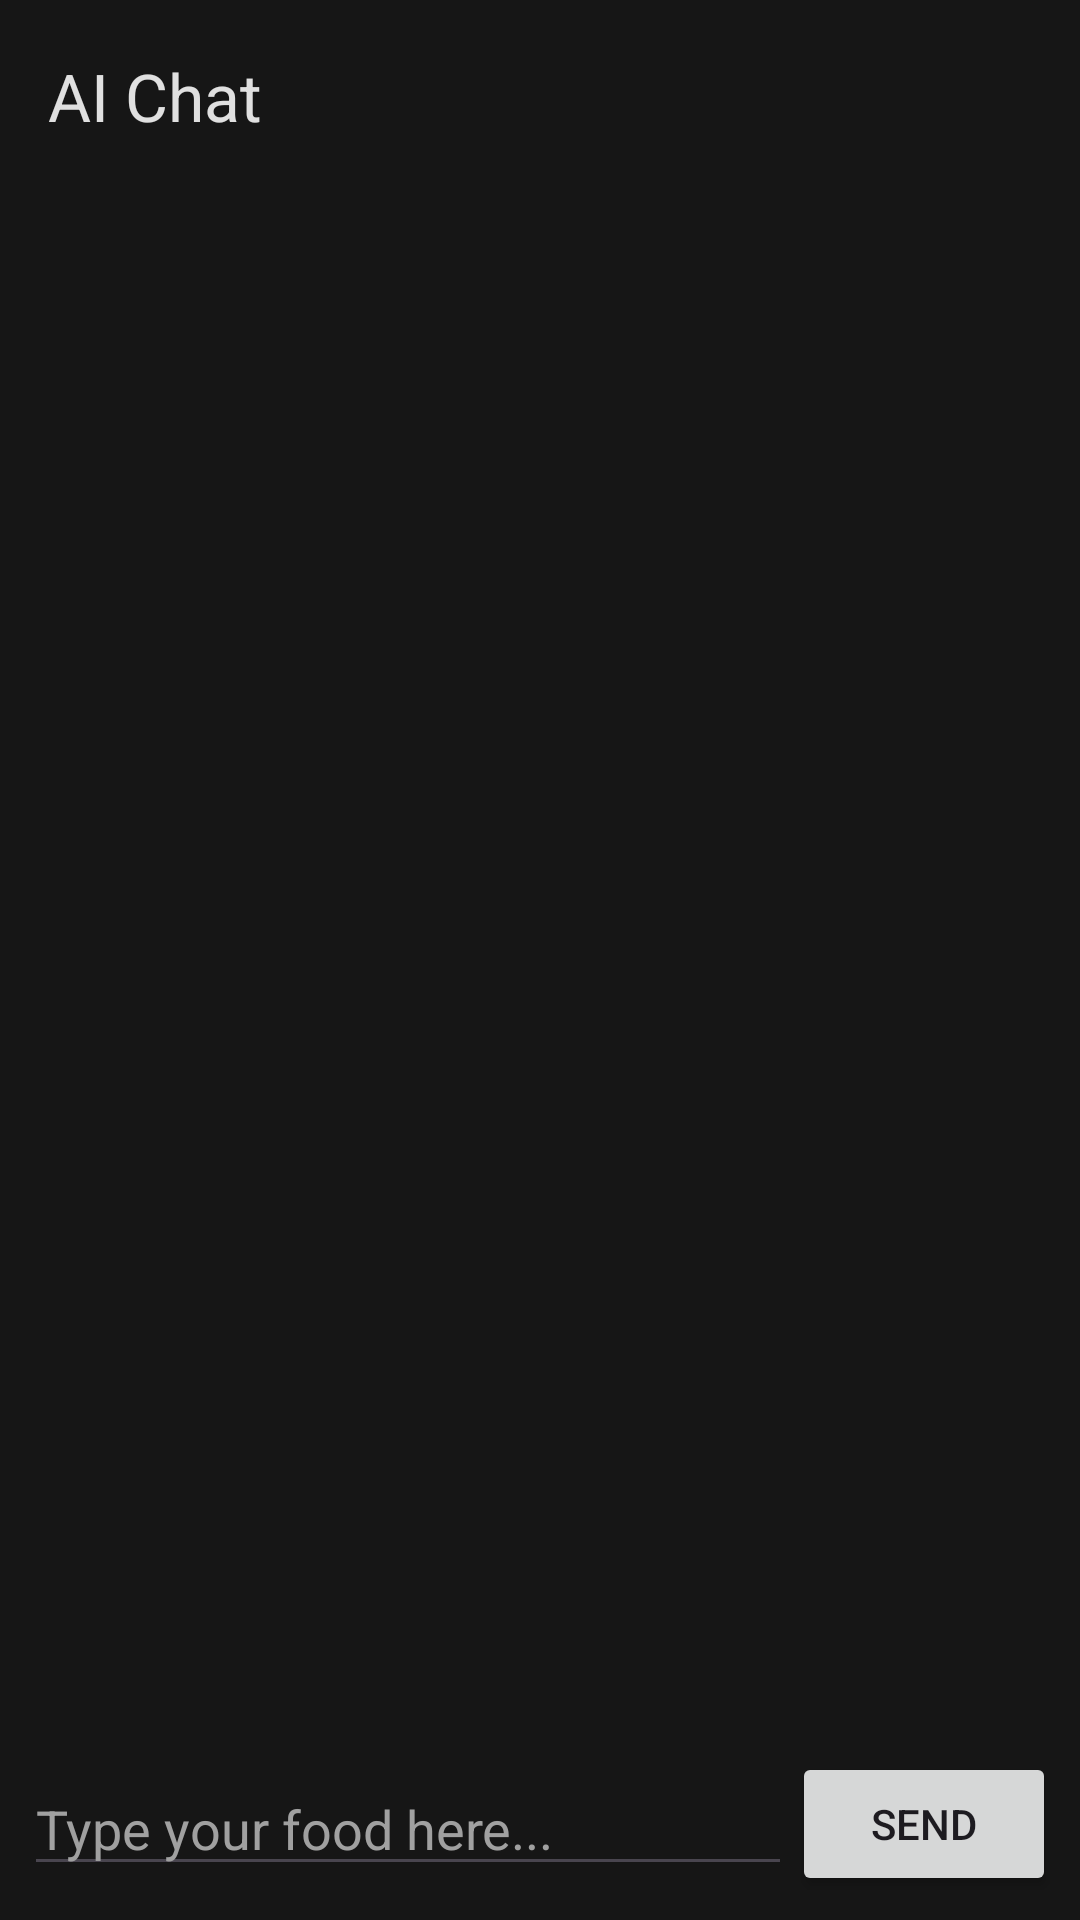

Write the Android layout XML for this screen, with the resource values it uses.
<!-- AndroidManifest.xml: application theme Theme.Bitechecktest -->
<!-- res/layout/activity_ai_chat.xml -->
<?xml version="1.0" encoding="utf-8"?>
<androidx.constraintlayout.widget.ConstraintLayout
    xmlns:android="http://schemas.android.com/apk/res/android"
    xmlns:app="http://schemas.android.com/apk/res-auto"
    xmlns:tools="http://schemas.android.com/tools"
    android:layout_width="match_parent"
    android:layout_height="match_parent"
    android:background="@color/background_dark"
    android:fitsSystemWindows="true"
    tools:context=".AiChatActivity">

    <com.google.android.material.appbar.MaterialToolbar
        android:id="@+id/toolbar"
        android:layout_width="match_parent"
        android:layout_height="?attr/actionBarSize"
        app:layout_constraintTop_toTopOf="parent"
        app:navigationIcon="@drawable/ic_close"
        app:title="AI Chat"
        app:titleTextColor="@color/text_primary" />

    <androidx.recyclerview.widget.RecyclerView
        android:id="@+id/recyclerViewChat"
        android:layout_width="0dp"
        android:layout_height="0dp"
        app:layout_constraintTop_toBottomOf="@id/toolbar"
        app:layout_constraintBottom_toTopOf="@id/bottom_chat_bar"
        app:layout_constraintStart_toStartOf="parent"
        app:layout_constraintEnd_toEndOf="parent"
        android:padding="8dp"/>

    <LinearLayout
        android:id="@+id/bottom_chat_bar"
        android:layout_width="match_parent"
        android:layout_height="wrap_content"
        android:orientation="horizontal"
        android:padding="8dp"
        android:gravity="center"
        app:layout_constraintBottom_toBottomOf="parent">

        <EditText
            android:id="@+id/etChatInput"
            android:layout_width="0dp"
            android:layout_height="wrap_content"
            android:layout_weight="1"
            android:hint="Type your food here..."
            android:textColor="@color/text_primary"
            android:maxLines="4"
            android:textColorHint="@color/text_secondary"/>

        <Button
            android:id="@+id/btnSend"
            android:layout_width="wrap_content"
            android:layout_height="wrap_content"
            android:text="Send" />
    </LinearLayout>

</androidx.constraintlayout.widget.ConstraintLayout>
<!-- resources referenced by this layout -->
<resources>
  <color name="background_dark">#161616</color>
  <color name="text_primary">#E0E0E0</color>
  <color name="text_secondary">#A0A0A0</color>
  <style name="Theme.Bitechecktest" parent="Base.Theme.Bitechecktest" />
  <style name="Base.Theme.Bitechecktest" parent="Theme.Material3.DayNight.NoActionBar">
          <item name="colorPrimary">@color/primary_accent</item>
          <item name="colorOnPrimary">@color/black</item>
          <item name="android:windowBackground">@color/background_dark</item>
          <item name="android:statusBarColor">@color/background_dark</item>
          <item name="android:windowLightStatusBar">false</item>
      </style>
  <color name="primary_accent">#4FC3F7</color>
  <color name="black">#FF000000</color>
</resources>
